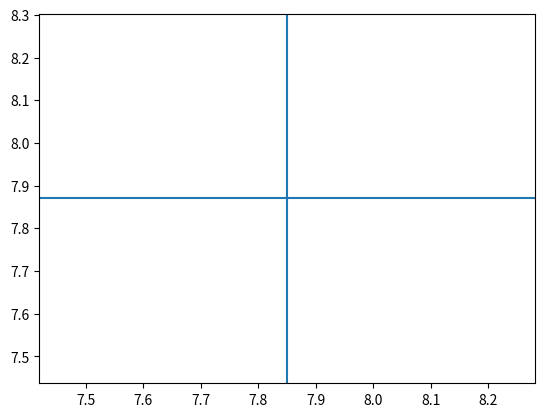
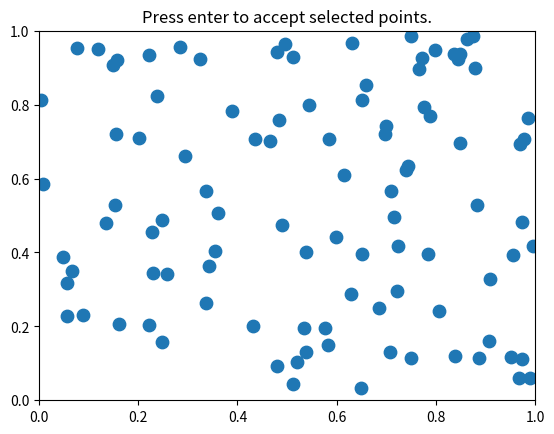

Write Python code to recreate these figures, in order.
import numpy as np

from matplotlib.widgets import LassoSelector
from matplotlib.path import Path


class SelectFromCollection:
    """
    Select indices from a matplotlib collection using `LassoSelector`.

    Selected indices are saved in the `ind` attribute. This tool fades out the
    points that are not part of the selection (i.e., reduces their alpha
    values). If your collection has alpha < 1, this tool will permanently
    alter the alpha values.

    Note that this tool selects collection objects based on their *origins*
    (i.e., `offsets`).

    Parameters
    ----------
    ax : `~matplotlib.axes.Axes`
        Axes to interact with.
    collection : `matplotlib.collections.Collection` subclass
        Collection you want to select from.
    alpha_other : 0 <= float <= 1
        To highlight a selection, this tool sets all selected points to an
        alpha value of 1 and non-selected points to *alpha_other*.
    """

    def __init__(self, ax, collection, alpha_other=0.3):
        self.canvas = ax.figure.canvas
        self.collection = collection
        self.alpha_other = alpha_other

        self.xys = collection.get_offsets()
        self.Npts = len(self.xys)

        # Ensure that we have separate colors for each object
        self.fc = collection.get_facecolors()
        if len(self.fc) == 0:
            raise ValueError('Collection must have a facecolor')
        elif len(self.fc) == 1:
            self.fc = np.tile(self.fc, (self.Npts, 1))

        self.lasso = LassoSelector(ax, onselect=self.onselect)
        self.ind = []

    def onselect(self, verts):
        path = Path(verts)
        self.ind = np.nonzero(path.contains_points(self.xys))[0]
        self.fc[:, -1] = self.alpha_other
        self.fc[self.ind, -1] = 1
        self.collection.set_facecolors(self.fc)
        self.canvas.draw_idle()

    def disconnect(self):
        self.lasso.disconnect_events()
        self.fc[:, -1] = 1
        self.collection.set_facecolors(self.fc)
        self.canvas.draw_idle()


if __name__ == '__main__':
    import matplotlib.pyplot as plt

    # Fixing random state for reproducibility
    np.random.seed(19680801)

    data = np.random.rand(100, 2)
    fig=plt.axhline(y=7.87)
    fig=plt.axvline(x = 7.85)
    subplot_kw = dict(xlim=(0, 1), ylim=(0, 1), autoscale_on=False)
    fig, ax = plt.subplots(subplot_kw=subplot_kw)

    pts = ax.scatter(data[:, 0], data[:, 1], s=80)
    selector = SelectFromCollection(ax, pts)

    def accept(event):
        if event.key == "enter":
            print("Selected points:")
            print(selector.xys[selector.ind])
            selector.disconnect()
            ax.set_title("")
            fig.canvas.draw()

    fig.canvas.mpl_connect("key_press_event", accept)
    ax.set_title("Press enter to accept selected points.")

    plt.show()
